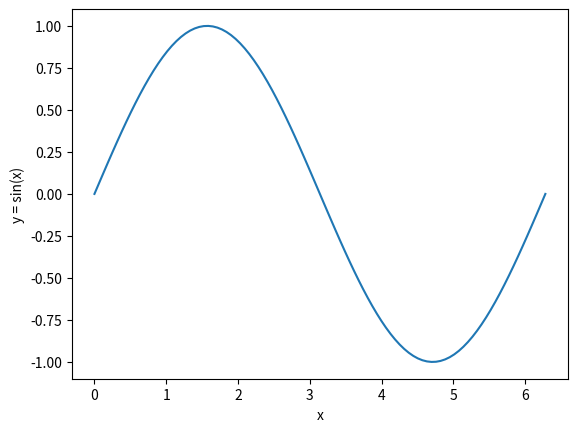

Generate this figure with matplotlib:
import numpy as np
import matplotlib.pyplot as plt

x = np.linspace(0,2*np.pi,100)
y = np.sin(x)

plt.plot(x,y)
plt.xlabel('x')
plt.ylabel('y = sin(x)')
plt.show()

